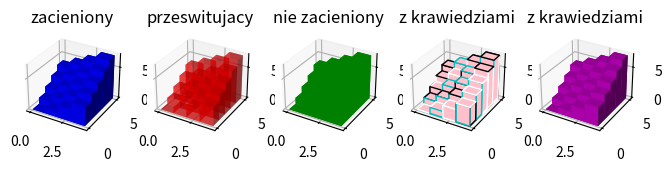

Python code for this plot:
import numpy as np
import matplotlib.pyplot as plt
from mpl_toolkits.mplot3d import Axes3D

fig = plt.figure( figsize =( 8 , 3 ))
ax1 = fig.add_subplot( 151 , projection = '3d' )
ax2 = fig.add_subplot( 152 , projection = '3d' )
ax3 = fig.add_subplot( 153 , projection = '3d' )
ax4 = fig.add_subplot( 154 , projection = '3d' )
ax5 = fig.add_subplot( 155 , projection = '3d' )

_x = np.arange( 4 )
_y = np.arange( 5 )
_xx, _yy = np.meshgrid(_x, _y)
x=_xx.ravel()
y=_yy.ravel()
top = x + y
bottom = np.zeros_like(top)
width = depth = 1
ax1.bar3d(x, y, bottom, width, depth, top, shade = True ,color = 'b')
ax1.set_title('zacieniony')
ax2.bar3d(x, y, bottom, width, depth, top, shade = True , alpha = 0.5, color = 'r')
ax2.set_title('przeswitujacy')
ax3.bar3d(x, y, bottom, width, depth, top, shade = False,color='g')
ax3.set_title('nie zacieniony')
ax4.bar3d(x, y, bottom, width, depth, top, shade = False,color = 'pink', edgecolor=['k','c','w'])
ax4.set_title('z krawiedziami')
ax5.bar3d(x, y, bottom, width, depth, top, shade = True, color = 'm', zsort='max')
ax5.set_title('z krawiedziami')
plt.show()